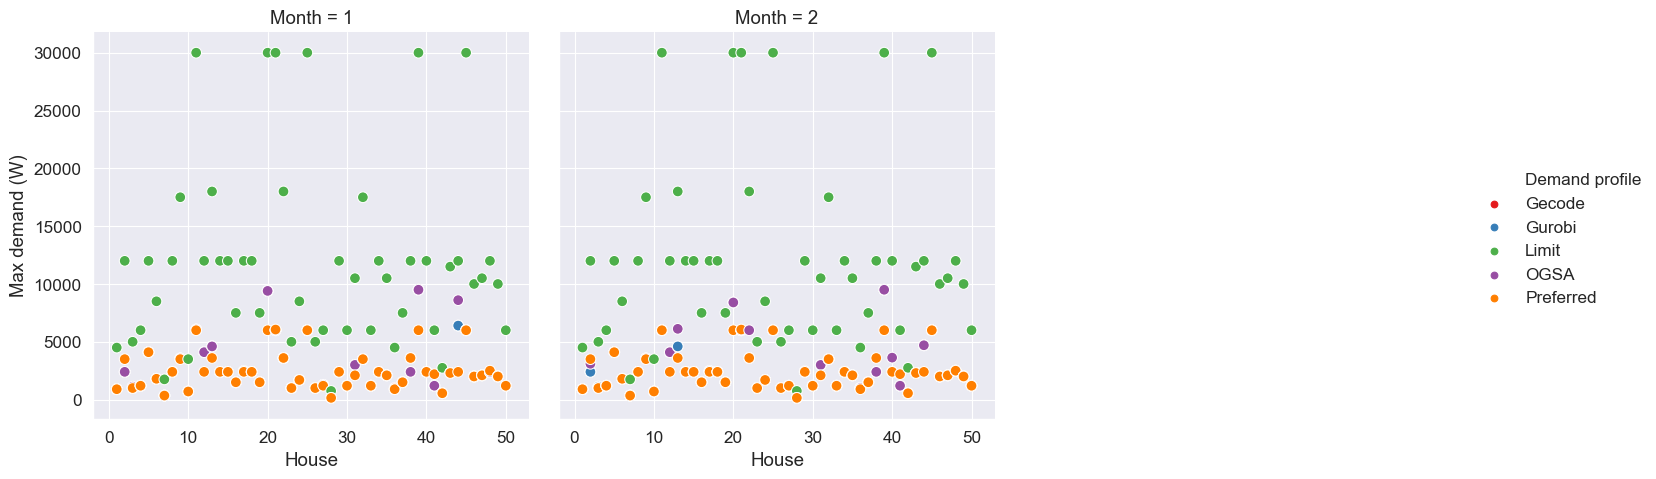

The data file committed next to this chart (first rows):
Month, House, Gecode, Gurobi, Limit, OGSA, Preferred
1, 1, 900, 900, 4500, 900, 900
2, 1, 900, 900, 4500, 900, 900
1, 2, 2400, 2400, 12000, 2400, 3500
2, 2, 2400, 2400, 12000, 3100, 3500
1, 3, 1000, 1000, 5000, 1120, 1000
2, 3, 1120, 1120, 5000, 1000, 1000
1, 4, 1200, 1200, 6000, 1200, 1200
2, 4, 1200, 1200, 6000, 1200, 1200
1, 5, 4100, 4100, 12000, 4100, 4100
2, 5, 4100, 4100, 12000, 4100, 4100
1, 6, 1800, 1800, 8500, 1800, 1800
2, 6, 1800, 1800, 8500, 1800, 1800
1, 7, 350, 350, 1750, 350, 350
2, 7, 350, 350, 1750, 350, 350
1, 8, 2400, 2400, 12000, 2400, 2400
2, 8, 2400, 2400, 12000, 2400, 2400
1, 9, 3555, 3555, 17500, 3555, 3500
2, 9, 3555, 3555, 17500, 3555, 3500
1, 10, 700, 700, 3500, 700, 700
2, 10, 704, 704, 3500, 704, 700
1, 11, 6055, 6055, 30000, 6055, 6000
2, 11, 6000, 6000, 30000, 6000, 6000
1, 12, 4100, 4100, 12000, 4100, 2400
2, 12, 4100, 4100, 12000, 4100, 2400
1, 13, 4600, 4600, 18000, 4600, 3600
2, 13, 4600, 4600, 18000, 6120, 3600
1, 14, 2400, 2400, 12000, 2400, 2400
2, 14, 2400, 2400, 12000, 2400, 2400
1, 15, 2400, 2400, 12000, 2400, 2400
2, 15, 2400, 2400, 12000, 2400, 2400
1, 16, 1500, 1500, 7500, 1500, 1500
2, 16, 1500, 1500, 7500, 1500, 1500
1, 17, 2472, 2472, 12000, 2400, 2400
2, 17, 2472, 2472, 12000, 2400, 2400
1, 18, 2400, 2400, 12000, 2400, 2400
2, 18, 2400, 2400, 12000, 2400, 2400
1, 19, 1500, 1500, 7500, 1500, 1500
2, 19, 1500, 1500, 7500, 1500, 1500
1, 20, 9400, 9400, 30000, 9400, 6000
2, 20, 8400, 8400, 30000, 8400, 6000
1, 21, 6000, 6000, 30000, 6000, 6060
2, 21, 6000, 6000, 30000, 6000, 6060
1, 22, 3600, 3600, 18000, 3600, 3600
2, 22, 3600, 3600, 18000, 6000, 3600
1, 23, 1000, 1000, 5000, 1000, 1000
2, 23, 1000, 1000, 5000, 1000, 1000
1, 24, 1700, 1700, 8500, 1700, 1700
2, 24, 1700, 1700, 8500, 1700, 1700
1, 25, 6000, 6000, 30000, 6000, 6000
2, 25, 6000, 6000, 30000, 6000, 6000
1, 26, 1000, 1000, 5000, 1000, 1000
2, 26, 1000, 1000, 5000, 1000, 1000
1, 27, 1272, 1272, 6000, 1272, 1200
2, 27, 1200, 1200, 6000, 1200, 1200
1, 28, 150, 150, 750, 150, 150
2, 28, 150, 150, 750, 150, 150
1, 29, 2400, 2400, 12000, 2400, 2400
2, 29, 2400, 2400, 12000, 2455, 2400
1, 30, 1200, 1200, 6000, 1200, 1200
2, 30, 1200, 1200, 6000, 1200, 1200
... 40 more rows
